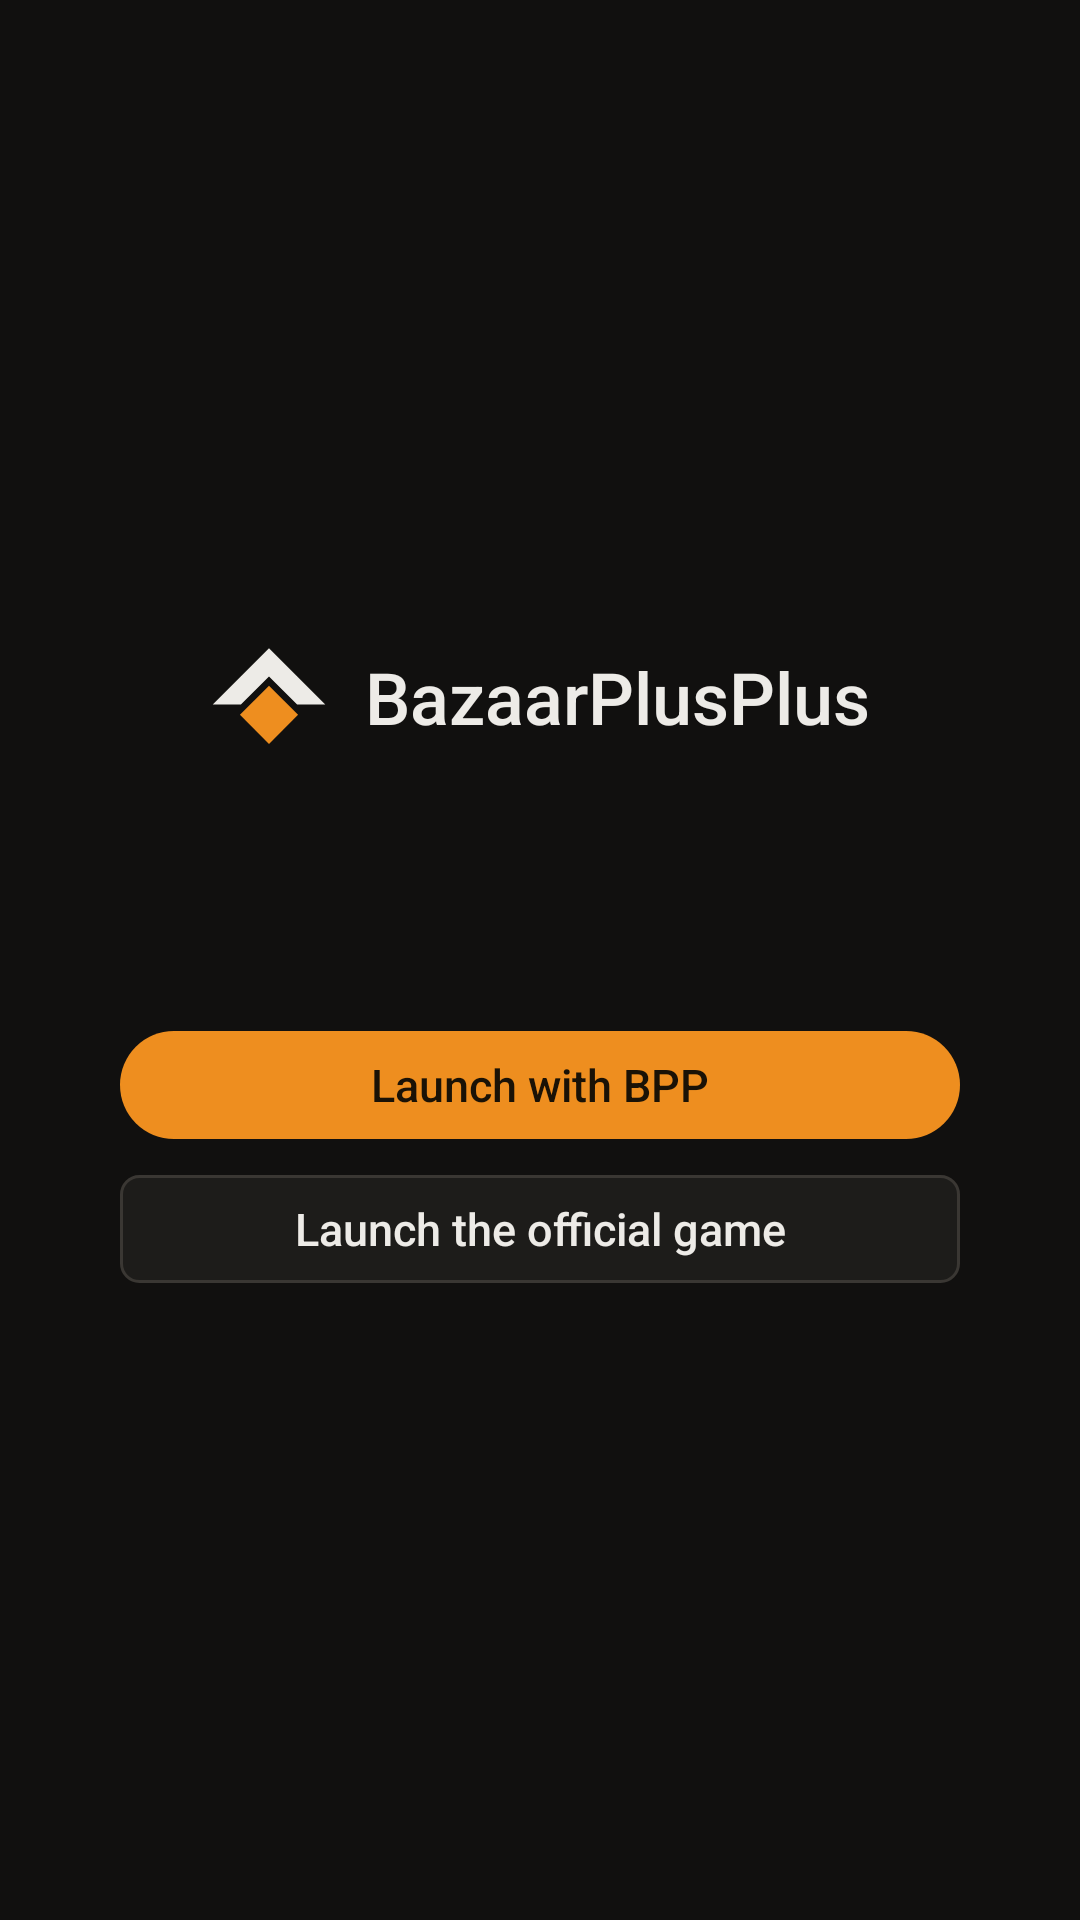

Android layout source for this screen:
<!-- AndroidManifest.xml: activity theme Theme.Bpp -->
<!-- res/layout/launcher.xml -->
<?xml version="1.0" encoding="utf-8"?>
<LinearLayout xmlns:android="http://schemas.android.com/apk/res/android"
    xmlns:tools="http://schemas.android.com/tools"
    android:layout_width="match_parent"
    android:layout_height="match_parent"
    android:gravity="center"
    android:orientation="vertical"
    android:padding="@dimen/bpp_space_24">

  
  <LinearLayout
      android:layout_width="wrap_content"
      android:layout_height="wrap_content"
      android:gravity="center_vertical"
      android:orientation="horizontal"
      tools:ignore="UseCompoundDrawables">

    <ImageView
        android:layout_width="40dp"
        android:layout_height="40dp"
        android:importantForAccessibility="no"
        android:src="@drawable/bpp_mark" />

    <TextView
        style="@style/Bpp.Text.Display"
        android:layout_width="wrap_content"
        android:layout_height="wrap_content"
        android:layout_marginStart="@dimen/bpp_space_12"
        android:text="@string/app_name" />
  </LinearLayout>

  <TextView
      android:id="@+id/version"
      style="@style/Bpp.Text.Caption"
      android:layout_width="wrap_content"
      android:layout_height="wrap_content"
      android:layout_marginTop="@dimen/bpp_space_4" />

  <TextView
      android:id="@+id/status"
      style="@style/Bpp.Text.Body"
      android:layout_width="wrap_content"
      android:layout_height="wrap_content"
      android:layout_marginTop="@dimen/bpp_space_24"
      android:layout_marginBottom="@dimen/bpp_space_24"
      android:gravity="center" />

  <Button
      android:id="@+id/bpp_launch"
      style="@style/Bpp.Button.Primary"
      android:layout_width="280dp"
      android:text="@string/bpp_launch" />

  <Button
      android:id="@+id/native_launch"
      style="@style/Bpp.Button.Secondary"
      android:layout_width="280dp"
      android:layout_marginTop="@dimen/bpp_space_12"
      android:text="@string/native_launch" />
</LinearLayout>
<!-- resources referenced by this layout -->
<resources>
  <dimen name="bpp_space_12">12dp</dimen>
  <dimen name="bpp_space_24">24dp</dimen>
  <dimen name="bpp_space_4">4dp</dimen>
  <!-- drawable bpp_mark (drawable) -->
  <?xml version="1.0" encoding="utf-8"?>
  <vector xmlns:android="http://schemas.android.com/apk/res/android"
      android:width="32dp"
      android:height="32dp"
      android:viewportWidth="32"
      android:viewportHeight="32">
    <path android:fillColor="#FFEDEBE7" android:pathData="M16 3 L31 18 L23.5 18 L16 10.5 L8.5 18 L1 18 Z" />
    <path android:fillColor="#FFEE8E1F" android:pathData="M16 13 L23.75 20.75 L16 28.5 L8.25 20.75 Z" />
  </vector>
  <string name="app_name" translatable="false">BazaarPlusPlus</string>
  <string name="bpp_launch">Launch with BPP</string>
  <string name="native_launch">Launch the official game</string>
  <style name="Bpp.Button.Primary">
      <item name="android:background">@drawable/bpp_button_primary</item>
      <item name="android:textColor">@color/bpp_button_primary_text</item>
    </style>
  <style name="Bpp.Button.Secondary">
      <item name="android:background">@drawable/bpp_button_secondary</item>
      <item name="android:textColor">@color/bpp_button_secondary_text</item>
    </style>
  <style name="Bpp.Text.Body" parent="">
      <item name="android:textSize">15sp</item>
      <item name="android:lineSpacingMultiplier">1.2</item>
      <item name="android:textColor">@color/bpp_text_1</item>
    </style>
  <style name="Bpp.Text.Caption" parent="">
      <item name="android:textSize">14sp</item>
      <item name="android:textColor">@color/bpp_text_2</item>
    </style>
  <style name="Bpp.Text.Display" parent="">
      <item name="android:textSize">24sp</item>
      <item name="android:fontFamily">sans-serif-medium</item>
      <item name="android:textColor">@color/bpp_text_1</item>
    </style>
  <style name="Theme.Bpp" parent="@android:style/Theme.DeviceDefault.NoActionBar">
      <item name="android:windowBackground">@color/bpp_bg_canvas</item>
      <item name="android:statusBarColor">@color/bpp_bg_canvas</item>
      <item name="android:navigationBarColor">@color/bpp_bg_canvas</item>
      <item name="android:textColor">@color/bpp_text_1</item>
      <item name="android:textColorPrimary">@color/bpp_text_1</item>
      <item name="android:textColorSecondary">@color/bpp_text_2</item>
      <item name="android:colorAccent">@color/bpp_accent</item>
    </style>
  <!-- drawable bpp_button_primary (drawable) -->
  <?xml version="1.0" encoding="utf-8"?>
  <selector xmlns:android="http://schemas.android.com/apk/res/android">
    <item android:state_enabled="false">
      <shape><corners android:radius="@dimen/bpp_r_pill" /><solid android:color="@color/bpp_bg_hover" /></shape>
    </item>
    <item android:state_pressed="true">
      <shape><corners android:radius="@dimen/bpp_r_pill" /><solid android:color="@color/bpp_accent_hover" /></shape>
    </item>
    <item>
      <shape><corners android:radius="@dimen/bpp_r_pill" /><solid android:color="@color/bpp_accent" /></shape>
    </item>
  </selector>
  <color name="bpp_text_1">#FFEDEBE7</color>
  <color name="bpp_text_2">#FFA5A19A</color>
  <color name="bpp_bg_canvas">#FF11100F</color>
  <color name="bpp_accent">#FFEE8E1F</color>
  <dimen name="bpp_r_pill">999dp</dimen>
  <color name="bpp_bg_hover">#FF262422</color>
  <color name="bpp_accent_hover">#FFF5A142</color>
  <dimen name="bpp_r_control">6dp</dimen>
  <color name="bpp_line_strong">#FF3A3733</color>
  <color name="bpp_bg_panel">#FF1D1C1A</color>
</resources>
